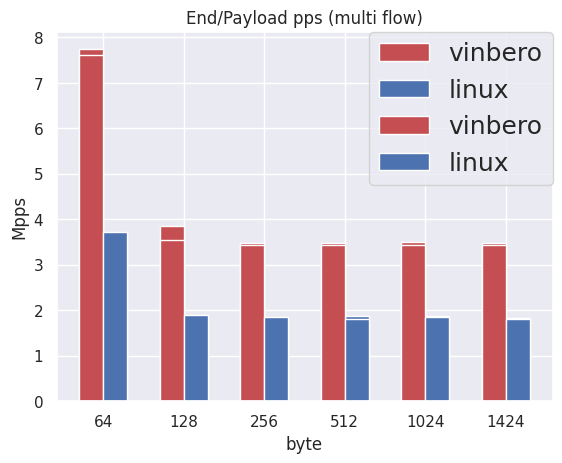

Write Python code to recreate this figure.
import seaborn as sns
import matplotlib.pyplot as plt
import numpy as np
sns.set()

name = "End"
vinbero_single = [7.73849088, 3.8587596800000004, 3.48127232, 3.4865152000000004, 3.49175808, 3.483628670561798]
vinbero_multi = [7.61266176, 3.54418688, 3.4340864, 3.42884352, 3.43801856, 3.4327314984269663]
linux_single = [3.64904448, 1.85597952, 1.82976512, 1.8664652800000001, 1.87826176, 1.8322981968539327]
linux_multi = [3.71195904, 1.8874368000000001, 1.8507366399999998, 1.81665792, 1.85991168, 1.8134473923595504]

left = np.arange(len(vinbero_single))
labels = [64, 128, 256, 512, 1024, 1424]
width = 0.3

plt.title(f"{name}/Payload pps (single flow)")
plt.ylabel("Mpps")
plt.xlabel("byte")

plt.bar(left, vinbero_single, color='r', width=width, align='center', label="vinbero")
plt.bar(left+width, linux_single, color='b', width=width, align='center', label="linux")

plt.xticks(left + width/2, labels)
plt.legend(bbox_to_anchor=(1, 1), loc='upper right', borderaxespad=0, fontsize=18)

plt.show()


left = np.arange(len(vinbero_multi))
plt.title(f"{name}/Payload pps (multi flow)")
plt.ylabel("Mpps")
plt.xlabel("byte")

plt.bar(left, vinbero_multi, color='r', width=width, align='center', label="vinbero")
plt.bar(left+width, linux_multi, color='b', width=width, align='center', label="linux")

plt.xticks(left + width/2, labels)
plt.legend(bbox_to_anchor=(1, 1), loc='upper right', borderaxespad=0, fontsize=18)
plt.show()
